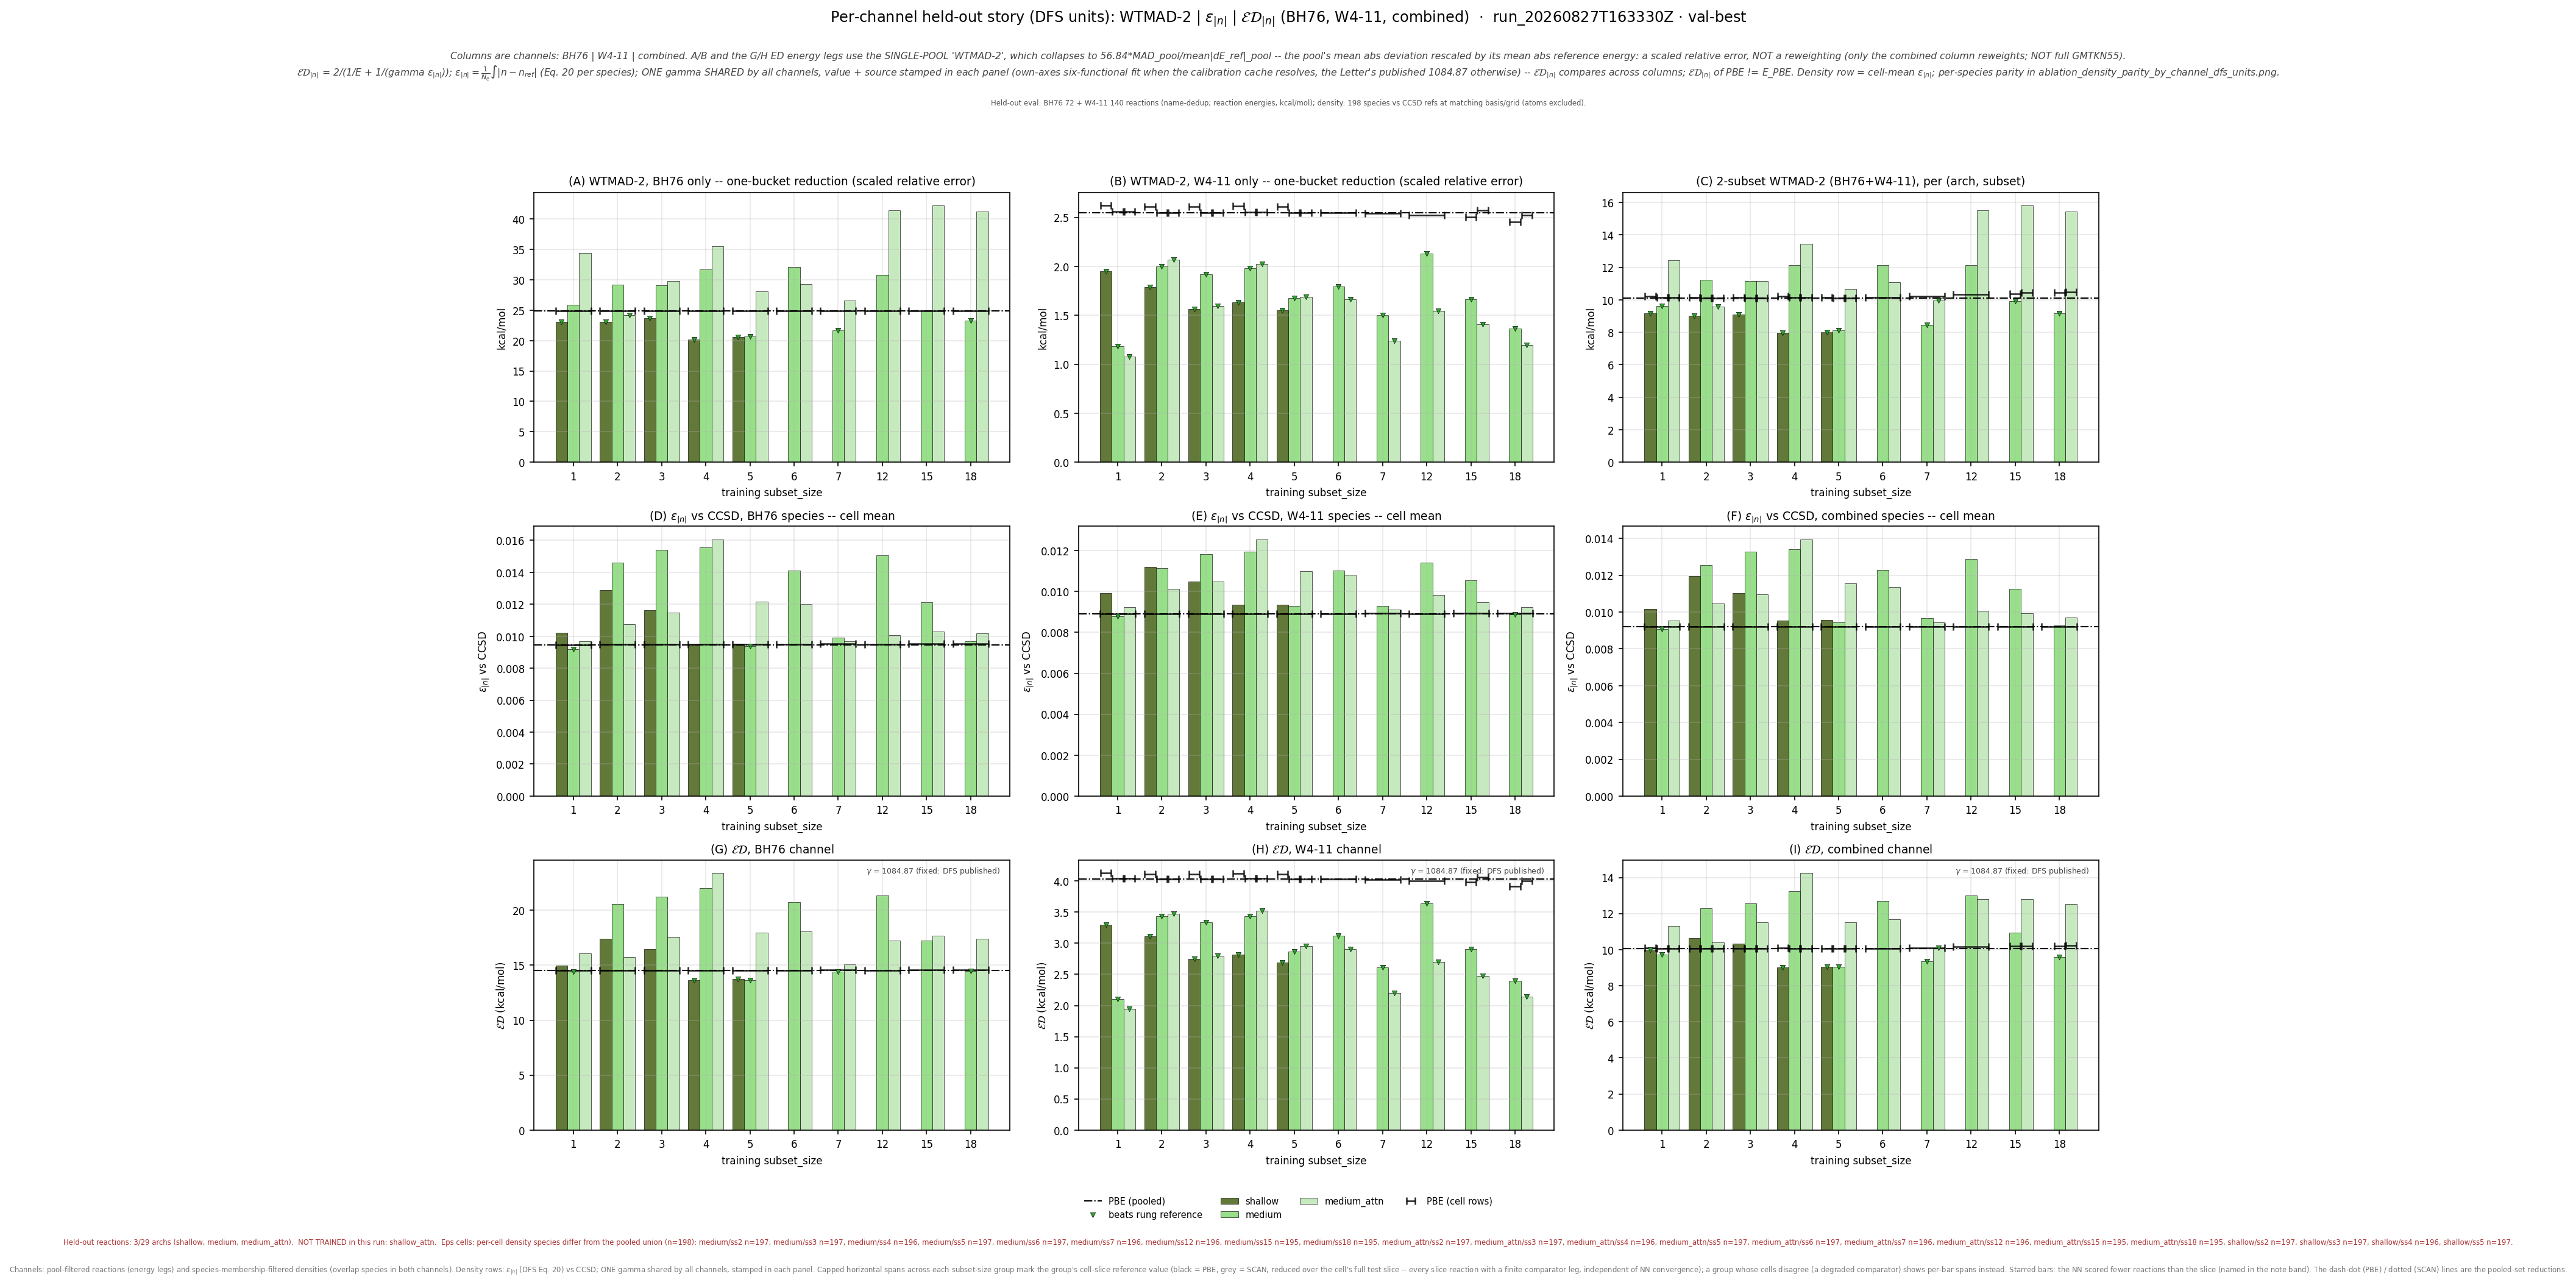

Values plotted in this chart, from the file beside it:
leg, arch, subset_size, n_reactions, n_density_species, E_kcalmol, D_rmse, gamma, gammaD_kcalmol, ED_kcalmol, E_pbe_kcalmol, D_pbe_rmse, ED_pbe_kcalmol, beats_pbe, E_scan_kcalmol, D_scan_rmse, ED_scan_kcalmol, beats_scan, ED_pbe_cell_kcalmol, ED_scan_cell_kcalmol, n_reactions_slice
bh76_wtmad2_eps_gamma_dfs, shallow, 1, 72, 73, 23.08, 0.01022, 1085, 11.09, 14.98, 24.85, 0.009462, 14.53, False, , , , , 14.53, , 72
bh76_wtmad2_eps_gamma_dfs, shallow, 2, 72, 72, 23.09, 0.0129, 1085, 13.99, 17.42, 24.85, 0.009462, 14.53, False, , , , , 14.55, , 72
bh76_wtmad2_eps_gamma_dfs, shallow, 3, 72, 72, 23.71, 0.01162, 1085, 12.6, 16.46, 24.85, 0.009462, 14.53, False, , , , , 14.55, , 72
bh76_wtmad2_eps_gamma_dfs, shallow, 4, 72, 72, 20.19, 0.009493, 1085, 10.3, 13.64, 24.85, 0.009462, 14.53, True, , , , , 14.55, , 72
bh76_wtmad2_eps_gamma_dfs, shallow, 5, 72, 72, 20.55, 0.009524, 1085, 10.33, 13.75, 24.85, 0.009462, 14.53, True, , , , , 14.55, , 72
bh76_wtmad2_eps_gamma_dfs, medium, 1, 72, 73, 25.86, 0.0092, 1085, 9.98, 14.4, 24.85, 0.009462, 14.53, True, , , , , 14.53, , 72
bh76_wtmad2_eps_gamma_dfs, medium, 2, 72, 72, 29.16, 0.01462, 1085, 15.86, 20.55, 24.85, 0.009462, 14.53, False, , , , , 14.55, , 72
bh76_wtmad2_eps_gamma_dfs, medium, 3, 72, 72, 29.1, 0.01542, 1085, 16.73, 21.24, 24.85, 0.009462, 14.53, False, , , , , 14.55, , 72
bh76_wtmad2_eps_gamma_dfs, medium, 4, 72, 72, 31.75, 0.01555, 1085, 16.87, 22.03, 24.85, 0.009462, 14.53, False, , , , , 14.55, , 72
bh76_wtmad2_eps_gamma_dfs, medium, 5, 72, 72, 20.63, 0.00938, 1085, 10.18, 13.63, 24.85, 0.009462, 14.53, True, , , , , 14.55, , 72
bh76_wtmad2_eps_gamma_dfs, medium, 6, 72, 72, 32.09, 0.01411, 1085, 15.31, 20.73, 24.85, 0.009462, 14.53, False, , , , , 14.55, , 72
bh76_wtmad2_eps_gamma_dfs, medium, 7, 72, 71, 21.72, 0.00992, 1085, 10.76, 14.39, 24.85, 0.009462, 14.53, True, , , , , 14.59, , 72
bh76_wtmad2_eps_gamma_dfs, medium, 12, 72, 72, 30.8, 0.01504, 1085, 16.32, 21.34, 24.85, 0.009462, 14.53, False, , , , , 14.55, , 72
bh76_wtmad2_eps_gamma_dfs, medium, 15, 72, 71, 25.02, 0.01212, 1085, 13.15, 17.24, 24.85, 0.009462, 14.53, False, , , , , 14.59, , 72
bh76_wtmad2_eps_gamma_dfs, medium, 18, 72, 71, 23.24, 0.00968, 1085, 10.5, 14.47, 24.85, 0.009462, 14.53, True, , , , , 14.59, , 72
bh76_wtmad2_eps_gamma_dfs, medium_attn, 1, 72, 73, 34.4, 0.009666, 1085, 10.49, 16.07, 24.85, 0.009462, 14.53, False, , , , , 14.53, , 72
bh76_wtmad2_eps_gamma_dfs, medium_attn, 2, 72, 72, 24.18, 0.01076, 1085, 11.67, 15.75, 24.85, 0.009462, 14.53, False, , , , , 14.55, , 72
bh76_wtmad2_eps_gamma_dfs, medium_attn, 3, 72, 72, 29.77, 0.01148, 1085, 12.45, 17.56, 24.85, 0.009462, 14.53, False, , , , , 14.55, , 72
bh76_wtmad2_eps_gamma_dfs, medium_attn, 4, 72, 72, 35.5, 0.01607, 1085, 17.43, 23.39, 24.85, 0.009462, 14.53, False, , , , , 14.55, , 72
bh76_wtmad2_eps_gamma_dfs, medium_attn, 5, 72, 72, 28.11, 0.01215, 1085, 13.18, 17.95, 24.85, 0.009462, 14.53, False, , , , , 14.55, , 72
bh76_wtmad2_eps_gamma_dfs, medium_attn, 6, 72, 72, 29.33, 0.01203, 1085, 13.05, 18.06, 24.85, 0.009462, 14.53, False, , , , , 14.55, , 72
bh76_wtmad2_eps_gamma_dfs, medium_attn, 7, 72, 71, 26.54, 0.009688, 1085, 10.51, 15.06, 24.85, 0.009462, 14.53, False, , , , , 14.59, , 72
bh76_wtmad2_eps_gamma_dfs, medium_attn, 12, 72, 72, 41.46, 0.01005, 1085, 10.9, 17.26, 24.85, 0.009462, 14.53, False, , , , , 14.55, , 72
bh76_wtmad2_eps_gamma_dfs, medium_attn, 15, 72, 71, 42.26, 0.0103, 1085, 11.18, 17.68, 24.85, 0.009462, 14.53, False, , , , , 14.59, , 72
bh76_wtmad2_eps_gamma_dfs, medium_attn, 18, 72, 71, 41.19, 0.01017, 1085, 11.03, 17.4, 24.85, 0.009462, 14.53, False, , , , , 14.59, , 72
w411_wtmad2_eps_gamma_dfs, shallow, 1, 139, 139, 1.949, 0.009908, 1085, 10.75, 3.3, 2.545, 0.008913, 4.03, True, , , , , 4.128, , 139
w411_wtmad2_eps_gamma_dfs, shallow, 2, 140, 138, 1.788, 0.01119, 1085, 12.14, 3.116, 2.545, 0.008913, 4.03, True, , , , , 4.113, , 140
w411_wtmad2_eps_gamma_dfs, shallow, 3, 140, 138, 1.561, 0.01049, 1085, 11.38, 2.746, 2.545, 0.008913, 4.03, True, , , , , 4.113, , 140
w411_wtmad2_eps_gamma_dfs, shallow, 4, 139, 137, 1.635, 0.009345, 1085, 10.14, 2.816, 2.545, 0.008913, 4.03, True, , , , , 4.122, , 139
w411_wtmad2_eps_gamma_dfs, shallow, 5, 140, 138, 1.552, 0.00936, 1085, 10.15, 2.693, 2.545, 0.008913, 4.03, True, , , , , 4.113, , 140
w411_wtmad2_eps_gamma_dfs, medium, 1, 139, 139, 1.182, 0.008787, 1085, 9.533, 2.103, 2.545, 0.008913, 4.03, True, , , , , 4.045, , 139
w411_wtmad2_eps_gamma_dfs, medium, 2, 140, 138, 2.001, 0.01114, 1085, 12.08, 3.433, 2.545, 0.008913, 4.03, True, , , , , 4.031, , 140
w411_wtmad2_eps_gamma_dfs, medium, 3, 140, 138, 1.917, 0.01183, 1085, 12.83, 3.335, 2.545, 0.008913, 4.03, True, , , , , 4.031, , 140
w411_wtmad2_eps_gamma_dfs, medium, 4, 139, 137, 1.982, 0.01193, 1085, 12.95, 3.437, 2.545, 0.008913, 4.03, True, , , , , 4.039, , 139
w411_wtmad2_eps_gamma_dfs, medium, 5, 140, 138, 1.675, 0.009279, 1085, 10.07, 2.872, 2.545, 0.008913, 4.03, True, , , , , 4.031, , 140
w411_wtmad2_eps_gamma_dfs, medium, 6, 139, 138, 1.797, 0.01102, 1085, 11.95, 3.124, 2.545, 0.008913, 4.03, True, , , , , 4.036, , 139
w411_wtmad2_eps_gamma_dfs, medium, 7, 137, 137, 1.5, 0.009302, 1085, 10.09, 2.612, 2.545, 0.008913, 4.03, True, , , , , 4.026, , 137
w411_wtmad2_eps_gamma_dfs, medium, 12, 134, 137, 2.132, 0.0114, 1085, 12.37, 3.637, 2.545, 0.008913, 4.03, True, , , , , 3.999, , 134
w411_wtmad2_eps_gamma_dfs, medium, 15, 132, 136, 1.665, 0.01055, 1085, 11.44, 2.906, 2.545, 0.008913, 4.03, True, , , , , 3.979, , 132
w411_wtmad2_eps_gamma_dfs, medium, 18, 130, 136, 1.367, 0.008863, 1085, 9.615, 2.394, 2.545, 0.008913, 4.03, True, , , , , 3.916, , 130
w411_wtmad2_eps_gamma_dfs, medium_attn, 1, 139, 139, 1.079, 0.009243, 1085, 10.03, 1.949, 2.545, 0.008913, 4.03, True, , , , , 4.045, , 139
w411_wtmad2_eps_gamma_dfs, medium_attn, 2, 140, 138, 2.066, 0.01012, 1085, 10.97, 3.477, 2.545, 0.008913, 4.03, True, , , , , 4.031, , 140
w411_wtmad2_eps_gamma_dfs, medium_attn, 3, 140, 138, 1.596, 0.01047, 1085, 11.36, 2.799, 2.545, 0.008913, 4.03, True, , , , , 4.031, , 140
w411_wtmad2_eps_gamma_dfs, medium_attn, 4, 139, 137, 2.025, 0.01256, 1085, 13.62, 3.525, 2.545, 0.008913, 4.03, True, , , , , 4.039, , 139
w411_wtmad2_eps_gamma_dfs, medium_attn, 5, 140, 138, 1.689, 0.011, 1085, 11.93, 2.959, 2.545, 0.008913, 4.03, True, , , , , 4.031, , 140
w411_wtmad2_eps_gamma_dfs, medium_attn, 6, 139, 138, 1.662, 0.0108, 1085, 11.72, 2.911, 2.545, 0.008913, 4.03, True, , , , , 4.036, , 139
w411_wtmad2_eps_gamma_dfs, medium_attn, 7, 137, 137, 1.241, 0.009121, 1085, 9.895, 2.205, 2.545, 0.008913, 4.03, True, , , , , 4.026, , 137
w411_wtmad2_eps_gamma_dfs, medium_attn, 12, 134, 137, 1.547, 0.00983, 1085, 10.66, 2.702, 2.545, 0.008913, 4.03, True, , , , , 3.999, , 134
w411_wtmad2_eps_gamma_dfs, medium_attn, 15, 132, 136, 1.409, 0.009481, 1085, 10.29, 2.478, 2.545, 0.008913, 4.03, True, , , , , 4.066, , 132
w411_wtmad2_eps_gamma_dfs, medium_attn, 18, 130, 136, 1.199, 0.009232, 1085, 10.02, 2.141, 2.545, 0.008913, 4.03, True, , , , , 4.005, , 130
combined_wtmad2_eps_gamma_dfs, shallow, 1, 211, 198, 9.159, 0.01017, 1085, 11.03, 10.01, 10.12, 0.009198, 10.05, True, , , , , 10.09, , 211
combined_wtmad2_eps_gamma_dfs, shallow, 2, 212, 197, 9.021, 0.01195, 1085, 12.96, 10.64, 10.12, 0.009198, 10.05, False, , , , , 10.07, , 212
combined_wtmad2_eps_gamma_dfs, shallow, 3, 212, 197, 9.085, 0.01104, 1085, 11.97, 10.33, 10.12, 0.009198, 10.05, False, , , , , 10.07, , 212
combined_wtmad2_eps_gamma_dfs, shallow, 4, 211, 196, 7.968, 0.009532, 1085, 10.34, 9.001, 10.12, 0.009198, 10.05, True, , , , , 10.09, , 211
combined_wtmad2_eps_gamma_dfs, shallow, 5, 212, 197, 8.006, 0.009554, 1085, 10.36, 9.034, 10.12, 0.009198, 10.05, True, , , , , 10.07, , 212
combined_wtmad2_eps_gamma_dfs, medium, 1, 211, 198, 9.603, 0.009077, 1085, 9.847, 9.724, 10.12, 0.009198, 10.05, True, , , , , 10.07, , 211
combined_wtmad2_eps_gamma_dfs, medium, 2, 212, 197, 11.23, 0.01255, 1085, 13.61, 12.3, 10.12, 0.009198, 10.05, False, , , , , 10.05, , 212
combined_wtmad2_eps_gamma_dfs, medium, 3, 212, 197, 11.15, 0.01327, 1085, 14.4, 12.57, 10.12, 0.009198, 10.05, False, , , , , 10.05, , 212
combined_wtmad2_eps_gamma_dfs, medium, 4, 211, 196, 12.14, 0.01339, 1085, 14.53, 13.23, 10.12, 0.009198, 10.05, False, , , , , 10.07, , 211
combined_wtmad2_eps_gamma_dfs, medium, 5, 212, 197, 8.111, 0.009445, 1085, 10.25, 9.055, 10.12, 0.009198, 10.05, True, , , , , 10.05, , 212
... 15 more rows
